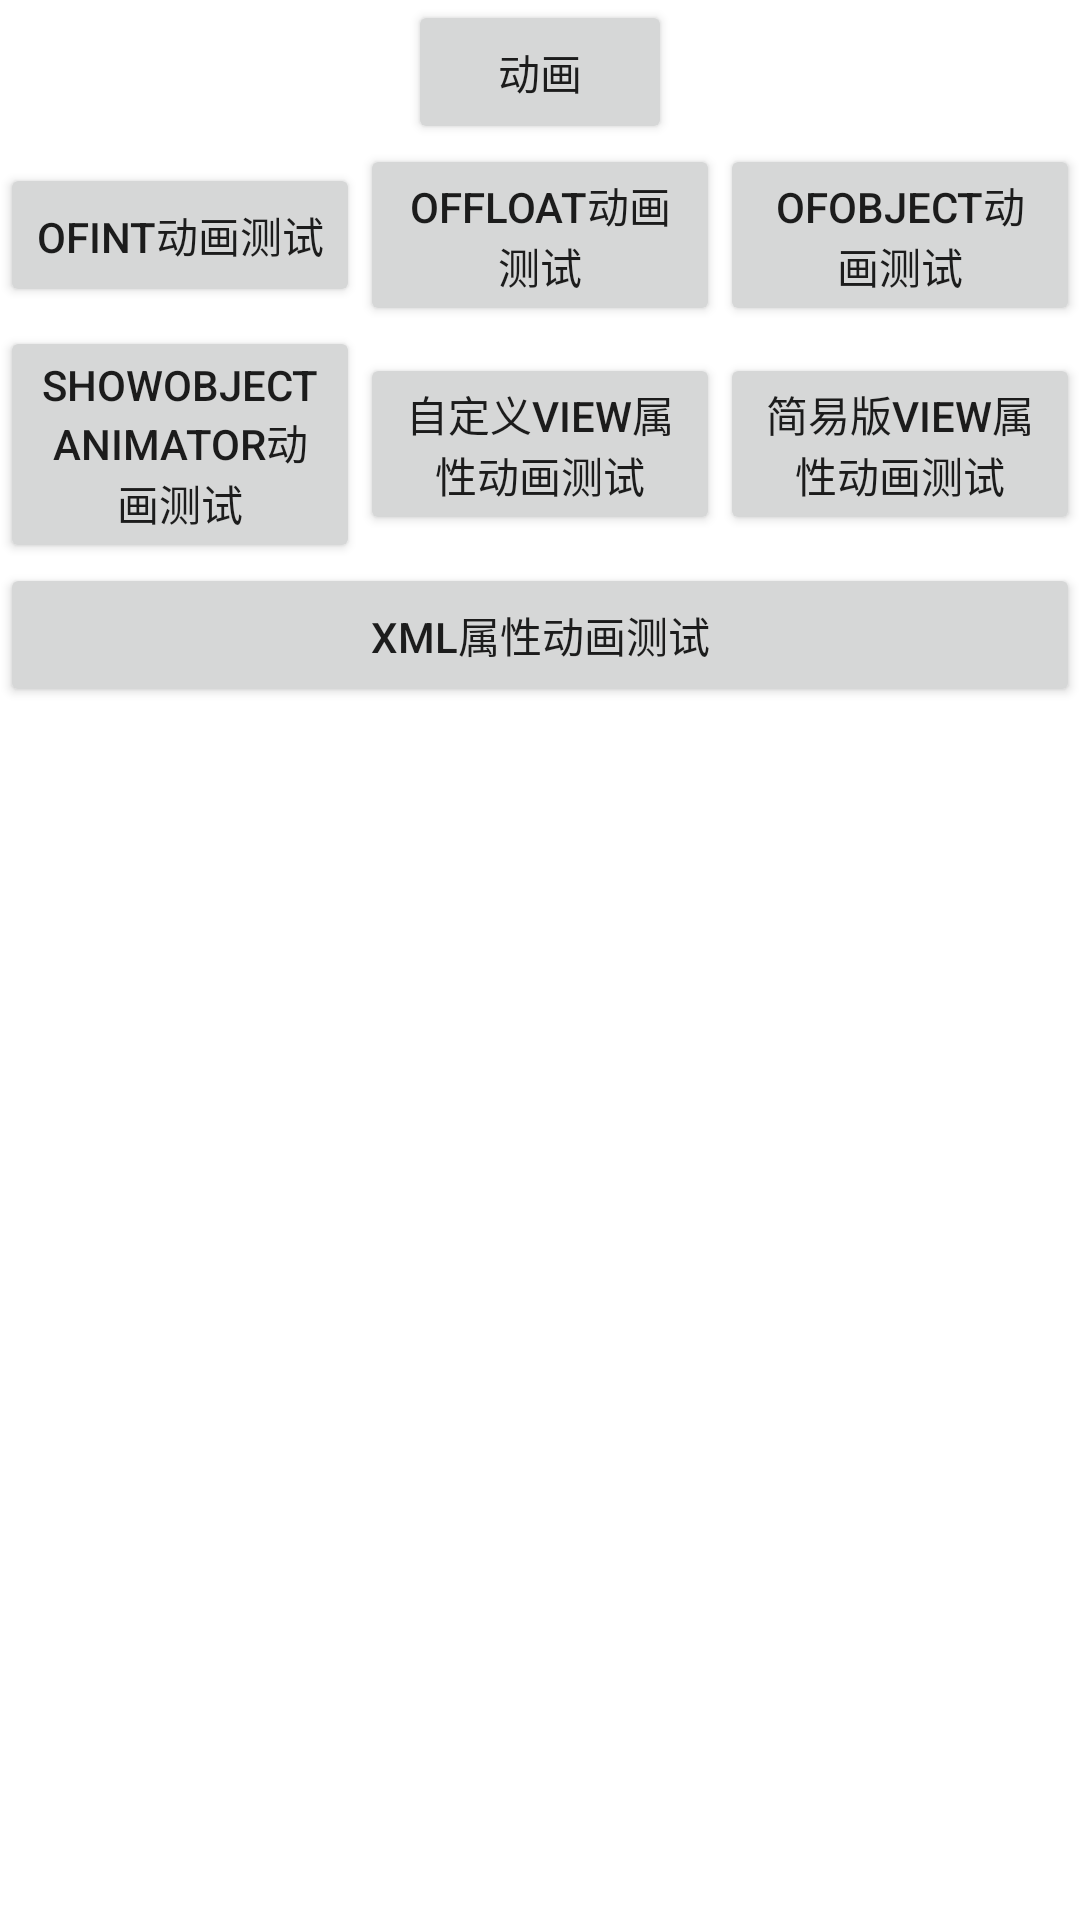

Reconstruct the res/layout file that produces this screen, plus the resources it refers to.
<!-- AndroidManifest.xml: application theme AppTheme -->
<!-- res/layout/activity_animator_demo.xml -->
<?xml version="1.0" encoding="utf-8"?>
<LinearLayout xmlns:android="http://schemas.android.com/apk/res/android"
    xmlns:app="http://schemas.android.com/apk/res-auto"
    xmlns:tools="http://schemas.android.com/tools"
    android:layout_width="match_parent"
    android:layout_height="match_parent"
    android:orientation="vertical"
    tools:context=".study.animator.AnimatorDemoActivity">
    <Button
        android:id="@+id/btn_animator"
        android:layout_width="wrap_content"
        android:layout_height="wrap_content"
        android:text="动画"
        android:layout_gravity="center"/>
    <LinearLayout
        android:layout_width="match_parent"
        android:orientation="horizontal"
        android:layout_height="wrap_content"
        android:gravity="center">
        <Button
            android:id="@+id/btn_showOfInt"
            android:layout_width="0dp"
            android:layout_weight="1"
            android:layout_height="wrap_content"
            android:text="ofInt动画测试"/>
        <Button
            android:id="@+id/btn_showOfFloat"
            android:layout_width="0dp"
            android:layout_weight="1"
            android:layout_height="wrap_content"
            android:text="ofFloat动画测试"/>
        <Button
            android:id="@+id/btn_showOfObject"
            android:layout_width="0dp"
            android:layout_weight="1"
            android:layout_height="wrap_content"
            android:text="ofObject动画测试"/>

    </LinearLayout>
    <LinearLayout
        android:layout_width="match_parent"
        android:orientation="horizontal"
        android:gravity="center"
        android:layout_height="wrap_content">
        <Button
            android:id="@+id/btn_showObjectAnimator"
            android:layout_width="0dp"
            android:layout_weight="1"
            android:layout_height="wrap_content"
            android:text="showObjectAnimator动画测试"/>
        <Button
            android:id="@+id/btn_showCustomObjectAnimator"
            android:layout_width="0dp"
            android:layout_weight="1"
            android:layout_height="wrap_content"
            android:text="自定义view属性动画测试"/>
        <Button
            android:id="@+id/btn_viewPropertyAnimator"
            android:layout_width="0dp"
            android:layout_weight="1"
            android:layout_height="wrap_content"
            android:text="简易版view属性动画测试"/>
    </LinearLayout>
    <LinearLayout
        android:layout_width="match_parent"
        android:orientation="horizontal"
        android:gravity="center"
        android:layout_height="wrap_content">
        <Button
            android:id="@+id/btn_showXMLObjectAnimator"
            android:layout_width="0dp"
            android:layout_weight="1"
            android:layout_height="wrap_content"
            android:text="XML属性动画测试"/>
    </LinearLayout>
</LinearLayout>
<!-- resources referenced by this layout -->
<resources>
  <style name="AppTheme" parent="AppBaseTheme">
          <item name="android:windowNoTitle">true</item>
          <item name="android:background">@color/white</item>
          <item name="android:windowBackground">@android:color/transparent</item>
      </style>
  <style name="AppBaseTheme" parent="Theme.AppCompat.Light.NoActionBar" />
  <color name="white">#ffffff</color>
</resources>
